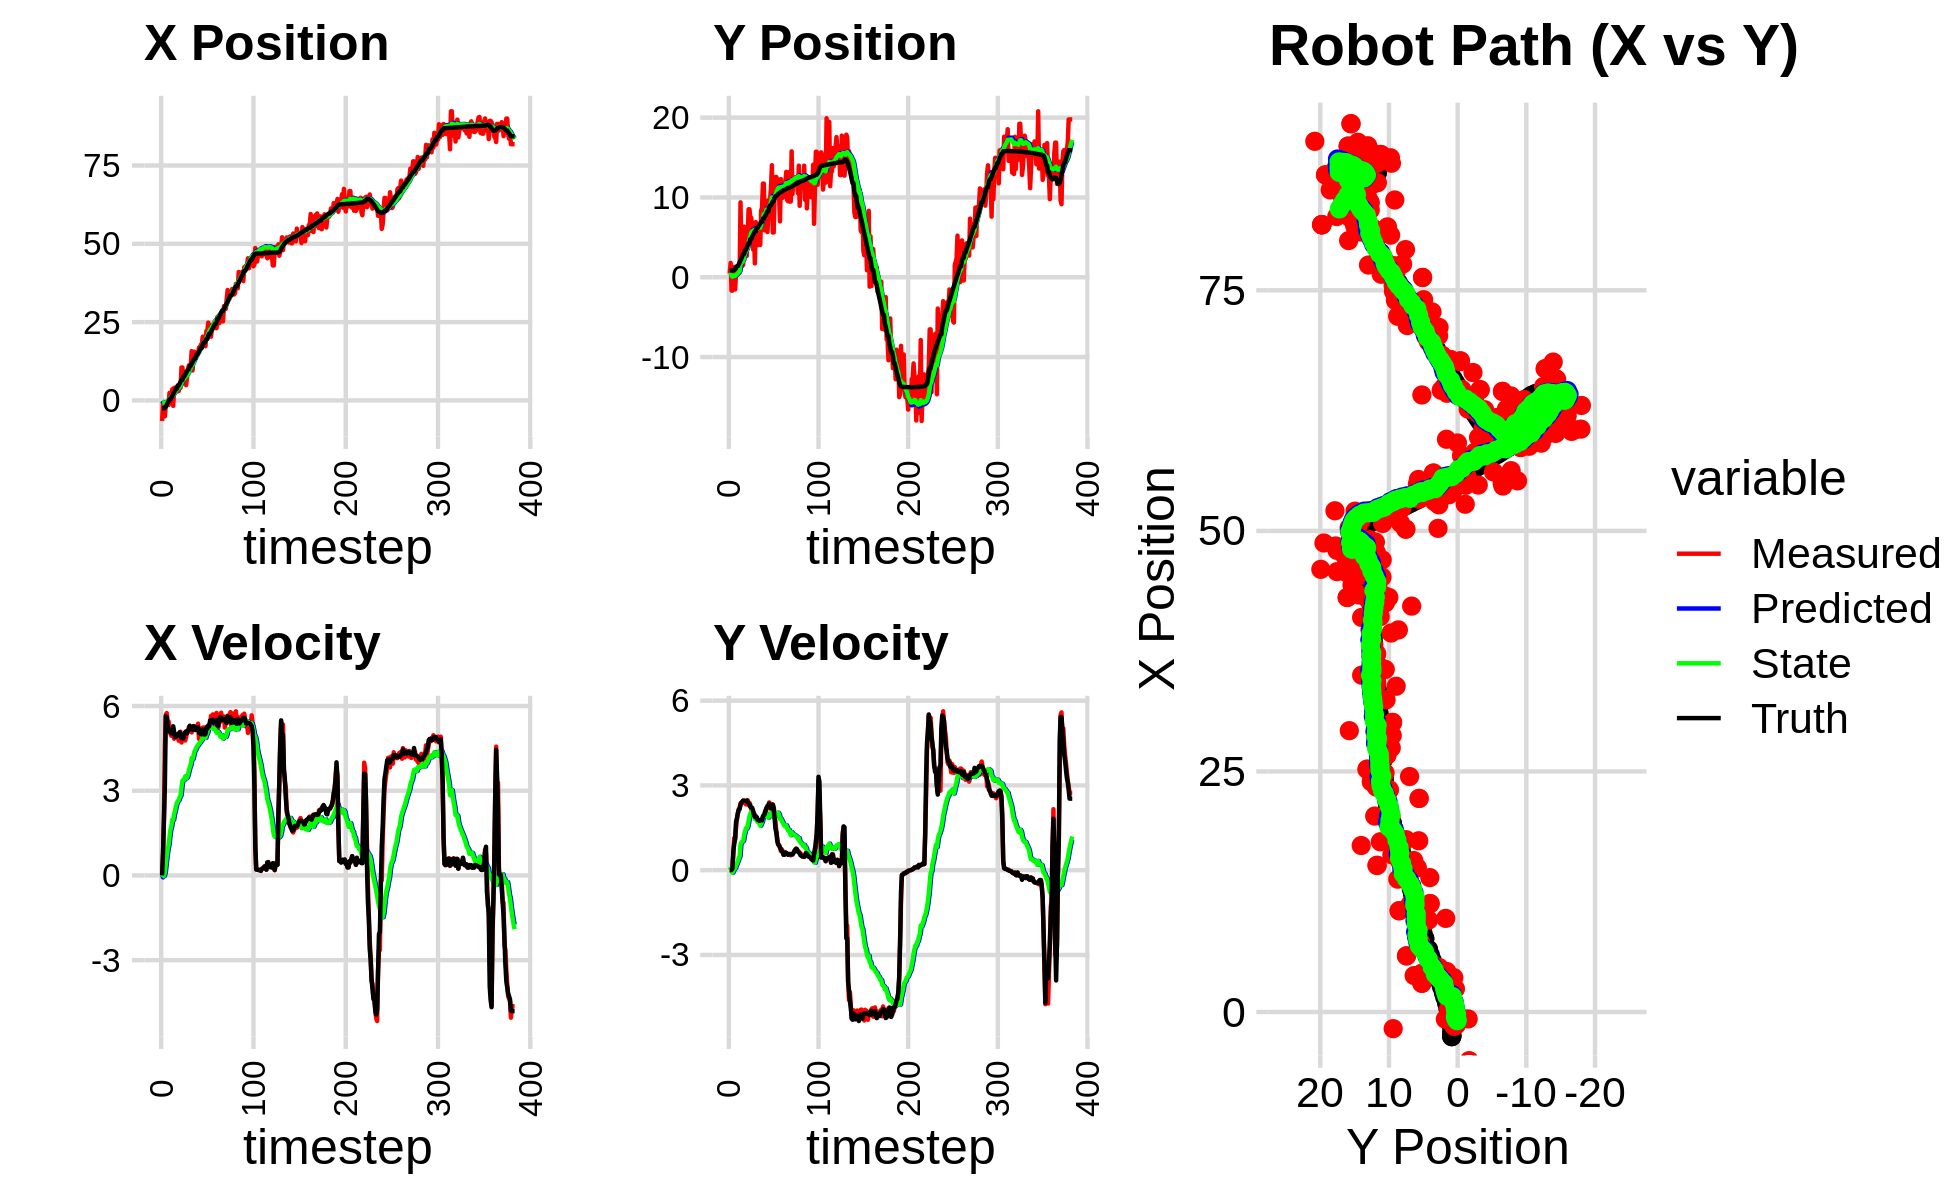

The table this chart was drawn from, first rows:
-2.211637228966742974e+00, 2.979708790113792638e+00, 0.000000000000000000e+00, -0.000000000000000000e+00, 0.000000000000000000e+00, 0.000000000000000000e+00, 0.000000000000000000e+00, 0.000000000000000000e+00, -1.412217289194254433e-01, 2.138235506311288170e-01, 0.000000000000000000e+00, 0.000000000000000000e+00, -2.559301138353607730e+00, 8.553255798237477947e-01, 0.000000000000000000e+00, 0.000000000000000000e+00, 0.000000000000000000e+00, 1.417054154444485903e-04
-6.572887182280148899e+00, 4.915142052592065269e-01, 0.000000000000000000e+00, 0.000000000000000000e+00, -1.412217289194254433e-01, 2.138235506311288170e-01, 0.000000000000000000e+00, 0.000000000000000000e+00, -5.324051713176682910e-01, 2.333507126160418443e-01, -6.899194760803924187e-02, 6.644491909487544069e-03, -2.559301138353607730e+00, 8.553255798237477947e-01, 0.000000000000000000e+00, 0.000000000000000000e+00, 0.000000000000000000e+00, -7.757201092317700386e-05
-7.400392297689964982e-01, 1.792770564605239425e+00, 7.809999744880544714e-01, -2.610609219720948855e-04, -5.393043660784722082e-01, 2.340151618069906125e-01, -6.899194760803924187e-02, 6.644491909487544069e-03, -5.347592366602591518e-01, 3.457963839733526057e-01, -2.286693584236823562e-02, 5.799709982941144565e-02, -2.559301138353607730e+00, 8.553255798237477947e-01, 8.000000000000000444e-01, 0.000000000000000000e+00, 8.000000119209289551e-01, 3.342649433761835098e-04
-5.073008537473109314e+00, -1.676167509609230111e+00, 2.043993632635728197e+00, 5.065893235343201656e-03, -5.370459302444959837e-01, 3.515960939562937648e-01, -2.286693584236823562e-02, 5.799709982941144565e-02, -7.653560650938838750e-01, 1.994314373184414568e-01, -1.892035682830527088e-02, -2.499828148496297670e-02, -2.419557333334812377e+00, 8.559462810212287165e-01, 2.000000000000000000e+00, 8.999999999999999320e-03, 2.000000000000000000e+00, -2.478423994034528732e-03
-5.073008537473109314e+00, -1.676167509609230111e+00, 4.500639034095745394e+00, 1.457920660716350569e-01, -7.672481007767143479e-01, 1.969316091699451488e-01, -1.892035682830527088e-02, -2.499828148496297670e-02, -9.028516404812367835e-01, 6.295238656836860125e-02, 1.030077238963112013e-01, -8.870889772363010906e-02, -2.419557333334812377e+00, 8.559462810212287165e-01, 3.198999999999999844e+00, 5.700000000000000205e-02, 3.200000047683715820e+00, -3.238231316208839417e-02
-1.349039137484520978e+00, 2.015483561216420416e-01, 5.682785267967688903e+00, 5.867866303803157546e-01, -8.925508680916056647e-01, 5.408149679600558757e-02, 1.030077238963112013e-01, -8.870889772363010906e-02, -7.255769312004538563e-01, 9.757210684668000955e-02, 3.887845088608928301e-01, -3.508617307016363707e-02, -1.992059469854218001e+00, 8.695705110056923814e-01, 5.636999999999999567e+00, 6.690000000000000391e-01, 5.677000045776367188e+00, -1.028922274708747864e-01
-4.154633885889856826e-01, 1.297407357662497152e+00, 5.749950510888186983e+00, 1.140663398275820750e+00, -6.866984803143645344e-01, 9.406348953966364723e-02, 3.887845088608928301e-01, -3.508617307016363707e-02, -4.625024408681130406e-01, 2.449448822131799208e-01, 6.791864264991260836e-01, 9.078226428571074813e-02, -1.364145041223191024e+00, 9.306992869279455682e-01, 5.599999999999999645e+00, 9.310000000000000497e-01, 5.677000045776367188e+00, -1.958354115486145020e-01
-7.159970705950132741e-01, -1.532638655952009321e+00, 5.481187732285455638e+00, 1.087346789064920216e+00, -3.945837982182004433e-01, 2.540231086417509831e-01, 6.791864264991260836e-01, 9.078226428571074813e-02, -2.233989995112338200e-01, 1.586795830114526296e-01, 9.100780631064102622e-01, 6.904358967064036512e-02, -8.394906522104661484e-01, 1.025916709100558322e+00, 5.288000000000000256e+00, 1.129000000000000004e+00, 5.407000064849853516e+00, -1.958354115486145020e-01
-1.486903905850934127e+00, 5.187471343373862842e-01, 5.450942617538922619e+00, 1.505407570470667311e+00, -1.323911932005927827e-01, 1.655839419785166688e-01, 9.100780631064102622e-01, 6.904358967064036512e-02, -4.115587225027274310e-02, 2.616048273373309807e-01, 1.078749713154334655e+00, 1.586471100014380520e-01, -2.391946322885724618e-01, 1.186100227713256183e+00, 5.139999999999999680e+00, 1.703999999999999959e+00, 5.414999961853027344e+00, -2.694571614265441895e-01
2.415785550585140218e+00, 3.543331159945173892e-01, 5.248034921152231469e+00, 1.790294755750168720e+00, 6.671909906516072797e-02, 2.774695383374747859e-01, 1.078749713154334655e+00, 1.586471100014380520e-01, 4.201972398951502319e-01, 3.593288705288565366e-01, 1.371171424574292530e+00, 2.396768693370175396e-01, 3.500540250956361565e-01, 1.384388520205676709e+00, 5.092999999999999972e+00, 1.838000000000000078e+00, 5.414999961853027344e+00, -3.287566304206848145e-01
2.415785550585140218e+00, 3.543331159945173892e-01, 5.019393066365934963e+00, 2.007618173388515892e+00, 5.573143823525794627e-01, 3.832965574625583072e-01, 1.371171424574292530e+00, 2.396768693370175396e-01, 8.561966522866820695e-01, 4.614829520588007994e-01, 1.614282893570576638e+00, 3.166102013499264567e-01, 3.500540250956361565e-01, 1.384388520205676709e+00, 5.131000000000000227e+00, 2.009999999999999787e+00, 5.510000228881835938e+00, -3.804824948310852051e-01
3.676968209772231155e-01, 1.310389859833602788e+00, 4.946724583662554409e+00, 2.112713635180051952e+00, 1.017624941643739733e+00, 4.931439721937934673e-01, 1.614282893570576638e+00, 3.166102013499264567e-01, 1.113425831465199023e+00, 6.406972368404009188e-01, 1.735077012880390290e+00, 4.251613891829987835e-01, 9.371054165889839416e-01, 1.615804863909341638e+00, 5.032000000000000028e+00, 2.150999999999999801e+00, 5.473000049591064453e+00, -4.036424756050109863e-01
3.578986167701313281e+00, 5.649508963566751696e-01, 5.114005457534422483e+00, 2.199644562976673434e+00, 1.286933532753238074e+00, 6.832133757587007805e-01, 1.735077012880390290e+00, 4.251613891829987835e-01, 1.611925368414871329e+00, 7.513453893101488257e-01, 1.974715318109319107e+00, 4.891130139100612340e-01, 1.518339394999537406e+00, 1.862541509989426025e+00, 5.027000000000000135e+00, 2.162999999999999812e+00, 5.473000049591064453e+00, -4.062007367610931396e-01
-1.727190971445498491e+00, 9.385470343764152901e+00, 5.212290032461499578e+00, 2.368049096945713750e+00, 1.809396900225803240e+00, 8.002566907011549047e-01, 1.974715318109319107e+00, 4.891130139100612340e-01, 1.675613829110759401e+00, 1.590348312368460082e+00, 1.963917115830519311e+00, 9.074724062084935650e-01, 2.010145425848238077e+00, 2.074396563512053593e+00, 5.282000000000000028e+00, 2.314000000000000057e+00, 5.767000198364257812e+00, -4.264408648014068604e-01
4.017441391935075323e+00, 2.342531525156762662e+00, 4.842522226876601721e+00, 2.355463000614424374e+00, 1.872005540693811421e+00, 1.681095552989309461e+00, 1.963917115830519311e+00, 9.074724062084935650e-01, 2.165154671784752072e+00, 1.796899939788975331e+00, 2.168626385745682672e+00, 9.842437058091701996e-01, 2.609594583457714556e+00, 2.344945503333032644e+00, 5.078000000000000291e+00, 2.394000000000000128e+00, 5.614999771118164062e+00, -4.527185857295989990e-01
2.826957046524475103e+00, 1.402338100675260435e+00, 4.895578227626582901e+00, 2.381270098831453907e+00, 2.382017310359320295e+00, 1.895324310369892462e+00, 2.168626385745682672e+00, 9.842437058091701996e-01, 2.535023627034962868e+00, 1.912393305746451277e+00, 2.294507213804540147e+00, 1.011047613457698002e+00, 3.182918786832343194e+00, 2.622199251104480933e+00, 4.900000000000000355e+00, 2.432999999999999829e+00, 5.471000194549560547e+00, -4.527185857295989990e-01
4.209395735801487959e+00, 1.576904965878068499e+00, 4.934758371405047583e+00, 2.466870690692778201e+00, 2.764474348415416838e+00, 2.013498067092220900e+00, 2.294507213804540147e+00, 1.011047613457698002e+00, 2.991847702633531281e+00, 2.036549692420791313e+00, 2.454972460162523351e+00, 1.040178262442433832e+00, 3.747228860300145570e+00, 2.904084278922609119e+00, 4.916000000000000369e+00, 2.458000000000000185e+00, 5.495999813079833984e+00, -4.635651707649230957e-01
3.790369152827551158e+00, 6.333834958933572068e+00, 4.950503093986621472e+00, 2.459939382753063786e+00, 3.237344948649783838e+00, 2.140567518665034807e+00, 2.454972460162523351e+00, 1.040178262442433832e+00, 3.387603678986691680e+00, 2.543460344504657744e+00, 2.571471688794730870e+00, 1.242879571605930433e+00, 3.747228860300145570e+00, 2.904084278922609119e+00, 4.937999999999999723e+00, 2.454000000000000181e+00, 5.513999938964843750e+00, -4.611701071262359619e-01
2.987858652610383636e+00, 5.205166650474833290e+00, 4.883109613731601684e+00, 2.395404540188448728e+00, 3.644750847866164989e+00, 2.667748301665250565e+00, 2.571471688794730870e+00, 1.242879571605930433e+00, 3.690944553102465608e+00, 2.922170467382133818e+00, 2.630764204676436346e+00, 1.371598118161734270e+00, 4.793649911783437467e+00, 3.421485496329705889e+00, 5.009000000000000341e+00, 2.455999999999999961e+00, 5.578999996185302734e+00, -4.560582637786865234e-01
2.987858652610383636e+00, 5.205166650474833290e+00, 4.773105360993006308e+00, 2.326706815475158674e+00, 3.954020973570109287e+00, 3.059330279198307245e+00, 2.630764204676436346e+00, 1.371598118161734270e+00, 3.967915566706194941e+00, 3.272816765206103540e+00, 2.670280062080837347e+00, 1.477694851967050971e+00, 4.793649911783437467e+00, 3.421485496329705889e+00, 5.014999999999999680e+00, 2.444999999999999840e+00, 5.578999996185302734e+00, -4.535668790340423584e-01
4.621521114594936641e+00, 2.680121613683330573e+00, 4.955580074075116137e+00, 2.415656278449445971e+00, 4.234943572914279031e+00, 3.420586250402808837e+00, 2.670280062080837347e+00, 1.477694851967050971e+00, 4.361112108720655023e+00, 3.395267972525772393e+00, 2.767346562989979386e+00, 1.476362350891915032e+00, 5.370920419590746064e+00, 3.703391624523149073e+00, 5.072000000000000064e+00, 2.464999999999999858e+00, 5.639999866485595703e+00, -4.535668790340423584e-01
4.030933856951161687e+00, 5.225689722316117169e+00, 5.088969113655847920e+00, 2.475211799743044949e+00, 4.637846765019652651e+00, 3.542904207614963941e+00, 2.767346562989979386e+00, 1.476362350891915032e+00, 4.686357465884675833e+00, 3.718240939701913383e+00, 2.825456042614679308e+00, 1.563163444916723765e+00, 5.949636697189315981e+00, 3.984670950190176697e+00, 4.956000000000000405e+00, 2.415000000000000036e+00, 5.513000011444091797e+00, -4.526985585689544678e-01
1.052668785997388667e+01, 8.517420364158553525e+00, 4.708554264303082881e+00, 2.303927477142453384e+00, 4.968903070146144074e+00, 3.874557284193585804e+00, 2.825456042614679308e+00, 1.563163444916723765e+00, 5.485883516483130329e+00, 4.281956186123400343e+00, 3.107881323207144941e+00, 1.746565325403504065e+00, 6.512905358937162603e+00, 4.259522033447894707e+00, 4.862000000000000099e+00, 2.358000000000000096e+00, 5.403999805450439453e+00, -4.550564885139465332e-01
1.052668785997388667e+01, 8.517420364158553525e+00, 4.957887979389891342e+00, 2.383347852581434889e+00, 5.796671648803845223e+00, 4.456612718663750528e+00, 3.107881323207144941e+00, 1.746565325403504065e+00, 6.246269258974232130e+00, 4.811528421504847053e+00, 3.355134397273281888e+00, 1.904509557245481099e+00, 6.512905358937162603e+00, 4.259522033447894707e+00, 4.883000000000000007e+00, 2.334000000000000075e+00, 5.412000179290771484e+00, -4.481036663055419922e-01
5.837048649091366670e+00, 7.443194462237026521e+00, 4.968890631267143476e+00, 2.303835385883652442e+00, 6.581782698701560186e+00, 5.001979377229394785e+00, 3.355134397273281888e+00, 1.904509557245481099e+00, 6.588872921676519390e+00, 5.215343349308492193e+00, 3.381429809666557595e+00, 1.998660163787428612e+00, 7.629385232315122778e+00, 4.787971331539943698e+00, 4.852999999999999758e+00, 2.237999999999999989e+00, 5.343999862670898438e+00, -4.341486394405364990e-01
5.837048649091366670e+00, 7.443194462237026521e+00, 4.852149877015818014e+00, 2.169301080815862814e+00, 6.927015902643175238e+00, 5.415209365687235099e+00, 3.381429809666557595e+00, 1.998660163787428612e+00, 6.900754189444274544e+00, 5.586274249809831005e+00, 3.389273501678174760e+00, 2.072067278587860439e+00, 7.629385232315122778e+00, 4.787971331539943698e+00, 4.998000000000000220e+00, 2.217999999999999972e+00, 5.467999935150146484e+00, -4.204233288764953613e-01
9.108760237539556215e+00, 5.467319710066855798e+00, 4.779345812917505043e+00, 2.043784999616349740e+00, 7.239681539612091932e+00, 5.793480977668616916e+00, 3.389273501678174760e+00, 2.072067278587860439e+00, 7.443294907511642577e+00, 5.766003898705541530e+00, 3.507438174291718003e+00, 2.060366440063576832e+00, 8.203548669556514739e+00, 5.045264555173988974e+00, 5.075000000000000178e+00, 2.204000000000000181e+00, 5.532999992370605469e+00, -4.040949940681457520e-01
4.875705242133877348e+00, 3.493277622415264627e+00, 4.898126508516387645e+00, 2.006042883077890249e+00, 7.794038724940814511e+00, 5.972040542711899214e+00, 3.507438174291718003e+00, 2.060366440063576832e+00, 7.620030049765697200e+00, 5.769256744211947563e+00, 3.442529090934786318e+00, 1.976047777888422230e+00, 8.787374734204323801e+00, 5.295927835392918226e+00, 5.104000000000000092e+00, 2.112000000000000099e+00, 5.524000167846679688e+00, -3.887145817279815674e-01
7.302722692378590175e+00, 5.419893821452352434e+00, 5.071357849387597483e+00, 1.940677123895749423e+00, 7.964282958859175920e+00, 5.966861522000789897e+00, 3.442529090934786318e+00, 1.976047777888422230e+00, 7.977515828334263759e+00, 5.921401947298841506e+00, 3.471360250580964202e+00, 1.957070639830524428e+00, 9.375511407483671178e+00, 5.535664869989855852e+00, 5.030999999999999694e+00, 1.947999999999999954e+00, 5.394999980926513672e+00, -3.654815852642059326e-01
9.733250230350526166e+00, 1.736648870477262463e+00, 5.083499232843091242e+00, 1.945323316458825502e+00, 8.324651853392360579e+00, 6.117109011281893771e+00, 3.471360250580964202e+00, 1.957070639830524428e+00, 8.499993434616047949e+00, 5.763003834619499166e+00, 3.577863123378481891e+00, 1.812473561614346140e+00, 9.956548928784041408e+00, 5.757453752721057860e+00, 5.142999999999999794e+00, 1.889000000000000012e+00, 5.479000091552734375e+00, -3.654815852642059326e-01
1.119645142512217895e+01, 6.912279916689302972e+00, 5.256806349289517399e+00, 1.918646706266719848e+00, 8.857779746953896804e+00, 5.944251190780933669e+00, 3.577863123378481891e+00, 1.812473561614346140e+00, 9.108703425432064904e+00, 6.025856881733784753e+00, 3.721321731149374035e+00, 1.846498816081110217e+00, 9.956548928784041408e+00, 5.757453752721057860e+00, 5.152000000000000135e+00, 1.862999999999999989e+00, 5.479000091552734375e+00, -3.499601483345031738e-01
1.126688787281362814e+01, 4.013190104109053635e+00, 5.231598445064292058e+00, 1.870699413407941325e+00, 9.480835598547002974e+00, 6.210506763341895997e+00, 3.721321731149374035e+00, 1.846498816081110217e+00, 9.681320679161727227e+00, 6.034496392376571094e+00, 3.838020004588456491e+00, 1.775654294843937775e+00, 1.105389618826575493e+01, 6.153055025717902637e+00, 5.304000000000000270e+00, 1.872999999999999998e+00, 5.625000000000000000e+00, -3.434089422225952148e-01
1.126688787281362814e+01, 4.013190104109053635e+00, 5.152399044052252464e+00, 1.794636026451149169e+00, 1.006512267962057372e+01, 6.212061821860965338e+00, 3.838020004588456491e+00, 1.775654294843937775e+00, 1.021170236205682080e+01, 6.036025244096590470e+00, 3.926056846096790398e+00, 1.705082990392176034e+00, 1.105389618826575493e+01, 6.153055025717902637e+00, 5.174000000000000377e+00, 1.788000000000000034e+00, 5.473999977111816406e+00, -3.351691365242004395e-01
1.574086832994913365e+01, 6.390725168172402881e+00, 5.064686121105506089e+00, 1.733079701227757896e+00, 1.060430804666649962e+01, 6.206533543135807740e+00, 3.926056846096790398e+00, 1.705082990392176034e+00, 1.105291358871281204e+01, 6.222234304367742830e+00, 4.155917697633049634e+00, 1.711600315653004856e+00, 1.166576790739588709e+01, 6.366190267453553098e+00, 5.179999999999999716e+00, 1.770999999999999908e+00, 5.473999977111816406e+00, -3.296993374824523926e-01
9.563968181147767922e+00, 4.233010603662078708e+00, 5.146054105261291589e+00, 1.760922927500471857e+00, 1.146850535847611674e+01, 6.393394335933042960e+00, 4.155917697633049634e+00, 1.711600315653004856e+00, 1.135804616366038644e+01, 6.221933235368535264e+00, 4.116621955272743882e+00, 1.643666017643906629e+00, 1.226035523357800372e+01, 6.569036794856767614e+00, 5.166000000000000369e+00, 1.745000000000000107e+00, 5.453000068664550781e+00, -3.296993374824523926e-01
1.397033357559208611e+01, 4.052803589762465464e+00, 5.291001017802805073e+00, 1.769335803923406836e+00, 1.176970835918766056e+01, 6.386299837132925816e+00, 4.116621955272743882e+00, 1.643666017643906629e+00, 1.198877164704855858e+01, 6.203693130234647413e+00, 4.237000121485387183e+00, 1.572167650186933274e+00, 1.275664544088992791e+01, 6.734989953976485921e+00, 5.280999999999999694e+00, 1.774000000000000021e+00, 5.571000099182128906e+00, -3.227145075798034668e-01
1.555155181855638880e+01, 8.340664578940589990e+00, 5.188085687589301109e+00, 1.764700288229268388e+00, 1.241247165919709694e+01, 6.360909895253341162e+00, 4.237000121485387183e+00, 1.572167650186933274e+00, 1.269626452890207347e+01, 6.525377184399041575e+00, 4.385094109046073996e+00, 1.638897011650999325e+00, 1.335915970749022819e+01, 6.937060190471269649e+00, 5.277000000000000135e+00, 1.786000000000000032e+00, 5.571000099182128906e+00, -3.278682827949523926e-01
1.380654633040063217e+01, 8.714242888398393561e+00, 5.256250342104469730e+00, 1.787886139950592090e+00, 1.313477393980668140e+01, 6.689266885564141063e+00, 4.385094109046073996e+00, 1.638897011650999325e+00, 1.322173623356693639e+01, 6.855734160816507661e+00, 4.438283025352172118e+00, 1.705874531823228013e+00, 1.335915970749022819e+01, 6.937060190471269649e+00, 5.149000000000000021e+00, 1.760999999999999899e+00, 5.441999912261962891e+00, -3.278682827949523926e-01
1.524134188877771301e+01, 1.173472960182226821e+01, 5.273098259476984850e+00, 1.873406769310796305e+00, 1.366556453610215272e+01, 7.026321613998830706e+00, 4.438283025352172118e+00, 1.705874531823228013e+00, 1.382195034960951041e+01, 7.407197800270771459e+00, 4.523983598907145520e+00, 1.857321733784902396e+00, 1.455144524503736037e+01, 7.353251291482692409e+00, 5.232000000000000206e+00, 1.907999999999999918e+00, 5.568999767303466797e+00, -3.413675427436828613e-01
1.524134188877771301e+01, 1.173472960182226821e+01, 5.188431407180971178e+00, 1.916283395563564973e+00, 1.427434870950022550e+01, 7.592929973649261477e+00, 4.523983598907145520e+00, 1.857321733784902396e+00, 1.437625147718055807e+01, 7.924808802244908357e+00, 4.581426931106222789e+00, 1.988288418440010252e+00, 1.455144524503736037e+01, 7.353251291482692409e+00, 5.221000000000000085e+00, 1.939000000000000057e+00, 5.568999767303466797e+00, -3.537972569465637207e-01
1.499466074942990090e+01, 5.869821263876570328e+00, 5.374449558210665501e+00, 2.055191012370014558e+00, 1.483439417029117990e+01, 8.123637644088908871e+00, 4.581426931106222789e+00, 1.988288418440010252e+00, 1.487805805982009844e+01, 7.946364625649968261e+00, 4.612896211684414993e+00, 1.919270107480048448e+00, 1.515250420569810075e+01, 7.575855089187232494e+00, 5.251999999999999780e+00, 1.989000000000000101e+00, 5.616000175476074219e+00, -3.652427494525909424e-01
1.691691088626820516e+01, 8.480351342302999029e+00, 4.832997754473446150e+00, 1.977730512521103101e+00, 1.533934768098854029e+01, 8.138291636397973150e+00, 4.612896211684414993e+00, 1.919270107480048448e+00, 1.547162516421182410e+01, 8.167364258820734690e+00, 4.678731602269817103e+00, 1.931135591268985818e+00, 1.565196061132159855e+01, 7.768334700431601902e+00, 5.048000000000000043e+00, 2.129999999999999893e+00, 5.478000164031982422e+00, -3.884241878986358643e-01
1.633684074127077324e+01, 9.574417068159091215e+00, 4.971646492505464643e+00, 2.188459936612667800e+00, 1.593949832443880510e+01, 8.360477817947632673e+00, 4.678731602269817103e+00, 1.931135591268985818e+00, 1.598210997267488942e+01, 8.465154012275274198e+00, 4.702930934691843312e+00, 1.974173749947559564e+00, 1.623389077191476559e+01, 8.008339716006357634e+00, 5.033999999999999808e+00, 2.205000000000000071e+00, 5.495999813079833984e+00, -4.146645069122314453e-01
1.779782438228576424e+01, 5.664723230928204956e+00, 4.772440349075380617e+00, 2.180555983300816791e+00, 1.645240306614407544e+01, 8.662571387270030954e+00, 4.702930934691843312e+00, 1.974173749947559564e+00, 1.656054827008696506e+01, 8.430990695490184095e+00, 4.755236788870940146e+00, 1.885383984784835487e+00, 1.679926133097573526e+01, 8.257611109048887954e+00, 5.009000000000000341e+00, 2.274000000000000021e+00, 5.500999927520751953e+00, -4.285819828510284424e-01
1.790899926417660026e+01, 7.509764267430599993e+00, 4.998009926672528636e+00, 2.283620046149793748e+00, 1.703607194897405819e+01, 8.619529093968667510e+00, 4.755236788870940146e+00, 1.885383984784835487e+00, 1.711396379190375328e+01, 8.544040654321968020e+00, 4.795503998147899516e+00, 1.859158975810218939e+00, 1.679926133097573526e+01, 8.257611109048887954e+00, 4.998999999999999666e+00, 2.295999999999999819e+00, 5.500999927520751953e+00, -4.285819828510284424e-01
2.035495614977567769e+01, 9.736797345991757169e+00, 5.235856809578502080e+00, 2.398308247172793894e+00, 1.759351419171854403e+01, 8.729956551902990469e+00, 4.795503998147899516e+00, 1.859158975810218939e+00, 1.782706954091617035e+01, 8.826889315390580748e+00, 4.912343837707710215e+00, 1.901310691330436953e+00, 1.786207795073122284e+01, 8.743152452315628764e+00, 5.173000000000000043e+00, 2.354000000000000092e+00, 5.683000087738037109e+00, -4.295319020748138428e-01
2.035495614977567769e+01, 9.736797345991757169e+00, 5.237836903863107629e+00, 2.357668358033857992e+00, 1.831830392468694058e+01, 9.017020384523624088e+00, 4.912343837707710215e+00, 1.901310691330436953e+00, 1.849056808938906116e+01, 9.088507702507547137e+00, 4.998520643431604960e+00, 1.932845001317019307e+00, 1.844444489482249239e+01, 9.005056215360051297e+00, 5.075000000000000178e+00, 2.262999999999999901e+00, 5.557000160217285156e+00, -4.229558110237121582e-01
1.769501900654215731e+01, 1.125578076970296770e+01, 5.031330907275223474e+00, 2.206749836393389952e+00, 1.899042015373222014e+01, 9.281792202639248757e+00, 4.998520643431604960e+00, 1.932845001317019307e+00, 1.889023865036158867e+01, 9.446910235001388045e+00, 4.951406252149340048e+00, 1.999314700358530095e+00, 1.844444489482249239e+01, 9.005056215360051297e+00, 4.987000000000000099e+00, 2.185999999999999943e+00, 5.446000099182128906e+00, -4.133346974849700928e-01
1.730425262443864654e+01, 1.404039271008991818e+01, 4.915697584834981981e+00, 2.139214554191905648e+00, 1.938537927557652196e+01, 9.646841705037241255e+00, 4.951406252149340048e+00, 1.999314700358530095e+00, 1.922098731804016580e+01, 9.999405501230750559e+00, 4.872892068054428094e+00, 2.137549678515854090e+00, 1.901813912392729478e+01, 9.255151582846517400e+00, 5.008000000000000007e+00, 2.178999999999999826e+00, 5.460999965667724609e+00, -4.104617238044738770e-01
2.219965076406384341e+01, 5.609067274594969454e+00, 5.259636266579098773e+00, 2.328460580659110324e+00, 1.970827652484560844e+01, 1.021316046908233588e+01, 4.872892068054428094e+00, 2.137549678515854090e+00, 1.991850577464325411e+01, 9.854442889413590478e+00, 4.977895235311568634e+00, 1.999677028489407205e+00, 1.960178589763548729e+01, 9.511373354888494447e+00, 5.229000000000000092e+00, 2.317000000000000171e+00, 5.718999862670898438e+00, -4.167698025703430176e-01
2.219965076406384341e+01, 5.609067274594969454e+00, 5.027378596113019071e+00, 2.225639244196670585e+00, 2.041629529817441124e+01, 1.005441059226253131e+01, 4.977895235311568634e+00, 1.999677028489407205e+00, 2.055788840731753453e+01, 9.709471012745556351e+00, 5.045765836454958908e+00, 1.867509976180558473e+00, 1.960178589763548729e+01, 9.511373354888494447e+00, 5.195000000000000284e+00, 2.173999999999999932e+00, 5.631999969482421875e+00, -4.167698025703430176e-01
2.485513806317527141e+01, 1.057313735651513653e+01, 5.119424616991896215e+00, 2.018538629260687944e+00, 2.106246499096302927e+01, 9.896222010363612043e+00, 5.045765836454958908e+00, 1.867509976180558473e+00, 2.136234555052471151e+01, 9.954552990651928113e+00, 5.189083663171492944e+00, 1.891377904365937335e+00, 2.070300888995328137e+01, 9.965201211912452450e+00, 5.312000000000000277e+00, 1.836000000000000076e+00, 5.619999885559082031e+00, -3.755744099617004395e-01
2.393749904616893431e+01, 1.255796773505353237e+01, 5.230343717492022648e+00, 1.684793263040321287e+00, 2.188125391684186027e+01, 1.014369078108852129e+01, 5.189083663171492944e+00, 1.891377904365937335e+00, 2.204388392711560840e+01, 1.032830706198263115e+01, 5.266822819545111223e+00, 1.961366075650248009e+00, 2.131096386852356517e+01, 1.015757544162459247e+01, 5.282000000000000028e+00, 1.461000000000000076e+00, 5.480000019073486328e+00, -3.116239607334136963e-01
2.393749904616893431e+01, 1.255796773505353237e+01, 5.382289818702616024e+00, 1.370354408820976033e+00, 2.257056620907011890e+01, 1.052444366954765620e+01, 5.266822819545111223e+00, 1.961366075650248009e+00, 2.268211350090017930e+01, 1.066684745753104480e+01, 5.321319288372141187e+00, 2.011850743394048013e+00, 2.131096386852356517e+01, 1.015757544162459247e+01, 5.482999999999999652e+00, 1.332999999999999963e+00, 5.642000198364257812e+00, -2.493074536323547363e-01
2.036555576267829082e+01, 1.207723922874860634e+01, 5.652425972397681520e+00, 1.113195144004304860e+00, 2.321424542973739236e+01, 1.086803253187044938e+01, 5.321319288372141187e+00, 2.011850743394048013e+00, 2.300411705343363877e+01, 1.093556366217696230e+01, 5.226067483197830654e+00, 2.030796079802409171e+00, 2.193519520760001740e+01, 1.031282694484630191e+01, 5.432999999999999829e+00, 1.034999999999999920e+00, 5.530000209808349609e+00, -1.944526135921478271e-01
2.337661290163986649e+01, 1.183202369379191410e+01, 5.458236049790540001e+00, 9.125866195186660423e-01, 2.352672380175342326e+01, 1.113864327015720335e+01, 5.226067483197830654e+00, 2.030796079802409171e+00, 2.352403713529710316e+01, 1.115849647221557994e+01, 5.227926352117421516e+00, 2.029475464485428926e+00, 2.255969357459494873e+01, 1.043434698771836544e+01, 5.498999999999999666e+00, 9.060000000000000275e-01, 5.572999954223632812e+00, -1.656621247529983521e-01
2.297220322461215858e+01, 1.030716228342966545e+01, 5.702672710814163715e+00, 8.919114640760358315e-01, 2.404682977050884674e+01, 1.136144401866412323e+01, 5.227926352117421516e+00, 2.029475464485428926e+00, 2.398122670271267509e+01, 1.124246876794049577e+01, 5.203201864902021967e+00, 1.974170653426762900e+00, 2.308629155155703216e+01, 1.052284700978104581e+01, 5.517000000000000348e+00, 8.729999999999999982e-01, 5.585000038146972656e+00, -1.551454663276672363e-01
2.447326153518764613e+01, 7.000810218942243424e+00, 5.409617594026054022e+00, 8.037393758539338462e-01, 2.450154688920287782e+01, 1.143988583328317254e+01, 5.203201864902021967e+00, 1.974170653426762900e+00, 2.450739293324670953e+01, 1.105222277088223493e+01, 5.208762596771231657e+00, 1.814449788324793866e+00, 2.371633648831099350e+01, 1.062095339373490077e+01, 5.416000000000000369e+00, 8.100000000000000533e-01, 5.477000236511230469e+00, -1.474969983100891113e-01
2.518153041565936334e+01, 1.230157406470070036e+01, 5.202061752649357551e+00, 6.775452460584054926e-01, 2.502826919292383323e+01, 1.123366774971471393e+01, 5.208762596771231657e+00, 1.814449788324793866e+00, 2.504000755665069633e+01, 1.128257315935267791e+01, 5.214242740993741521e+00, 1.824237328798023361e+00, 2.433943963017503620e+01, 1.071279318491052379e+01, 5.442000000000000171e+00, 7.339999999999999858e-01, 5.492000102996826172e+00, -1.295164376497268677e-01
2.308752286403887055e+01, 9.957883133057341851e+00, 5.681016644889005818e+00, 7.399269757924128443e-01, 2.556143183075007030e+01, 1.146499689223248097e+01, 5.214242740993741521e+00, 1.824237328798023361e+00, 2.538595879183463211e+01, 1.131194704503755233e+01, 5.137270802283756765e+00, 1.756177770324449439e+00, 2.433943963017503620e+01, 1.071279318491052379e+01, 5.461999999999999744e+00, 6.780000000000000471e-01, 5.504000186920166016e+00, -1.295164376497268677e-01
2.308752286403887055e+01, 9.957883133057341851e+00, 5.754542945856146119e+00, 6.835651896813461637e-01, 2.589968587206300654e+01, 1.148756482206999685e+01, 5.137270802283756765e+00, 1.756177770324449439e+00, 2.570360649544970144e+01, 1.133311527971618560e+01, 5.052551467575486122e+00, 1.687676323599708095e+00, 2.496593308441932635e+01, 1.079395945229652121e+01, 5.503999999999999559e+00, 6.330000000000000071e-01, 5.539999961853027344e+00, -1.182330250740051270e-01
... 323 more rows
